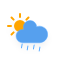
t = 0.00 s
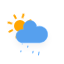
t = 1.54 s
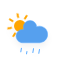
t = 3.08 s
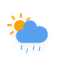
t = 4.63 s
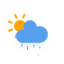
t = 6.17 s
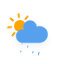
t = 7.71 s

The animated SVG that drew these frames (rendered in a browser with its animation timeline set to each time). Animation: 2 CSS @keyframes rules; one cycle of 9.25 s, repeats indefinitely.

<?xml version="1.0" encoding="utf-8"?>
<!-- (c) ammap.com | SVG weather icons -->
<svg
    version="1.1"
    xmlns="http://www.w3.org/2000/svg"
    xmlns:xlink="http://www.w3.org/1999/xlink"
    width="64"
    height="64"
    viewbox="0 0 64 64">
    <defs>
        <filter id="blur" width="200%" height="200%">
            <feGaussianBlur in="SourceAlpha" stdDeviation="3"/>
            <feOffset dx="0" dy="4" result="offsetblur"/>
            <feComponentTransfer>
                <feFuncA type="linear" slope="0.05"/>
            </feComponentTransfer>
            <feMerge> 
                <feMergeNode/>
                <feMergeNode in="SourceGraphic"/> 
            </feMerge>
        </filter>
        <style type="text/css"><![CDATA[
/*
** SUN
*/
@keyframes am-weather-sun {
  0% {
    -webkit-transform: rotate(0deg);
       -moz-transform: rotate(0deg);
        -ms-transform: rotate(0deg);
            transform: rotate(0deg);
  }

  100% {
    -webkit-transform: rotate(360deg);
       -moz-transform: rotate(360deg);
        -ms-transform: rotate(360deg);
            transform: rotate(360deg);
  }
}

.am-weather-sun {
  -webkit-animation-name: am-weather-sun;
     -moz-animation-name: am-weather-sun;
      -ms-animation-name: am-weather-sun;
          animation-name: am-weather-sun;
  -webkit-animation-duration: 9s;
     -moz-animation-duration: 9s;
      -ms-animation-duration: 9s;
          animation-duration: 9s;
  -webkit-animation-timing-function: linear;
     -moz-animation-timing-function: linear;
      -ms-animation-timing-function: linear;
          animation-timing-function: linear;
  -webkit-animation-iteration-count: infinite;
     -moz-animation-iteration-count: infinite;
      -ms-animation-iteration-count: infinite;
          animation-iteration-count: infinite;
}

/*
** RAIN
*/
@keyframes am-weather-rain {
  0% {
    stroke-dashoffset: 0;
  }

  100% {
    stroke-dashoffset: -100;
  }
}
.am-weather-rain{
  -webkit-animation-name: am-weather-rain;
     -moz-animation-name: am-weather-rain;
      -ms-animation-name: am-weather-rain;
          animation-name: am-weather-rain;
  -webkit-animation-duration: 8s;
     -moz-animation-duration: 8s;
      -ms-animation-duration: 8s;
          animation-duration: 8s;
  -webkit-animation-timing-function: linear;
     -moz-animation-timing-function: linear;
      -ms-animation-timing-function: linear;
          animation-timing-function: linear;
  -webkit-animation-iteration-count: infinite;
     -moz-animation-iteration-count: infinite;
      -ms-animation-iteration-count: infinite;
          animation-iteration-count: infinite;
}
.am-weather-rain-2 {
  -webkit-animation-delay: 0.15s;
     -moz-animation-delay: 0.15s;
      -ms-animation-delay: 0.15s;
          animation-delay: 0.15s;
}
.am-weather-rain-3 {
  -webkit-animation-delay: 0.25s;
     -moz-animation-delay: 0.25s;
      -ms-animation-delay: 0.25s;
          animation-delay: 0.25s;
}
.am-weather-rain-4 {
  -webkit-animation-delay: 0.10s;
     -moz-animation-delay: 0.10s;
      -ms-animation-delay: 0.10s;
          animation-delay: 0.10s;
}
        ]]></style>
    </defs>
    <g filter="url(#blur)" id="rainy-3">
        <g transform="translate(20,10)">
            <g transform="translate(0,16)">
                <g class="am-weather-sun">
                    <g>
                        <line fifll="none" stroke="orange" stroke-linecap="round" stroke-width="2" transform="translate(0,9)" x1="0" x2="0" y1="0" y2="3"/>
                    </g>
                    <g transform="rotate(45)">
                        <line fill="none" stroke="orange" stroke-linecap="round" stroke-width="2" transform="translate(0,9)" x1="0" x2="0" y1="0" y2="3"/>
                    </g>
                    <g transform="rotate(90)">
                        <line fill="none" stroke="orange" stroke-linecap="round" stroke-width="2" transform="translate(0,9)" x1="0" x2="0" y1="0" y2="3"/>
                    </g>
                    <g transform="rotate(135)">
                        <line fill="none" stroke="orange" stroke-linecap="round" stroke-width="2" transform="translate(0,9)" x1="0" x2="0" y1="0" y2="3"/>
                    </g>
                    <g transform="rotate(180)">
                        <line fill="none" stroke="orange" stroke-linecap="round" stroke-width="2" transform="translate(0,9)" x1="0" x2="0" y1="0" y2="3"/>
                    </g>
                    <g transform="rotate(225)">
                        <line fill="none" stroke="orange" stroke-linecap="round" stroke-width="2" transform="translate(0,9)" x1="0" x2="0" y1="0" y2="3"/>
                    </g>
                    <g transform="rotate(270)">
                        <line fill="none" stroke="orange" stroke-linecap="round" stroke-width="2" transform="translate(0,9)" x1="0" x2="0" y1="0" y2="3"/>
                    </g>
                    <g transform="rotate(315)">
                        <line fill="none" stroke="orange" stroke-linecap="round" stroke-width="2" transform="translate(0,9)" x1="0" x2="0" y1="0" y2="3"/>
                    </g>
                </g>
                <circle cx="0" cy="0" fill="orange" r="5" stroke="orange" stroke-width="2"/>
            </g>
            <g>
                <path d="M47.7,35.4c0-4.6-3.7-8.2-8.2-8.2c-1,0-1.9,0.2-2.8,0.5c-0.3-3.4-3.1-6.2-6.6-6.2c-3.7,0-6.7,3-6.7,6.7c0,0.8,0.2,1.6,0.4,2.3    c-0.3-0.1-0.7-0.1-1-0.1c-3.7,0-6.7,3-6.7,6.7c0,3.6,2.9,6.6,6.5,6.7l17.2,0C44.2,43.3,47.7,39.8,47.7,35.4z" fill="#57A0EE" stroke="#5eacff" stroke-linejoin="round" stroke-width="0.5" transform="translate(-20,-11)"/>
            </g>
        </g>
        <g transform="translate(34,46), rotate(10)">
            <line class="am-weather-rain am-weather-rain-1" fill="none" stroke="#5eacff" stroke-dasharray="4,7" stroke-linecap="round" stroke-width="1" transform="translate(-6,1)" x1="0" x2="0" y1="0" y2="8" />
            <line class="am-weather-rain am-weather-rain-2" fill="none" stroke="#5eacff" stroke-dasharray="4,7" stroke-linecap="round" stroke-width="1" transform="translate(0,-1)" x1="0" x2="0" y1="0" y2="8" />
            <line class="am-weather-rain am-weather-rain-3" fill="none" stroke="#5eacff" stroke-dasharray="4,7" stroke-linecap="round" stroke-width="1" transform="translate(6,0)" x1="0" x2="0" y1="0" y2="8" />
            <line class="am-weather-rain am-weather-rain-4" fill="none" stroke="#5eacff" stroke-dasharray="4,7" stroke-linecap="round" stroke-width="1" transform="translate(-12,0)" x1="0" x2="0" y1="0" y2="8" />
        </g>
    </g>
</svg>